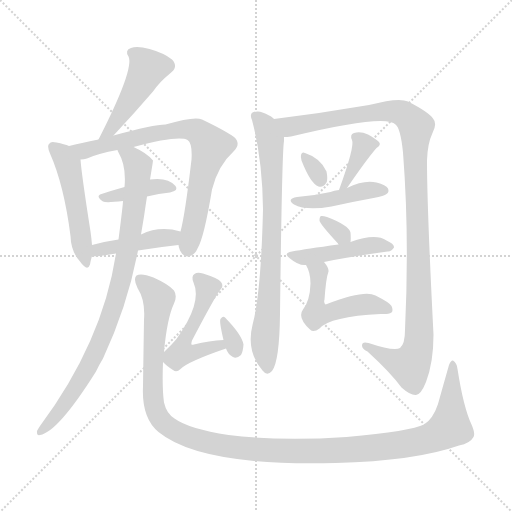
t = 0.00 s
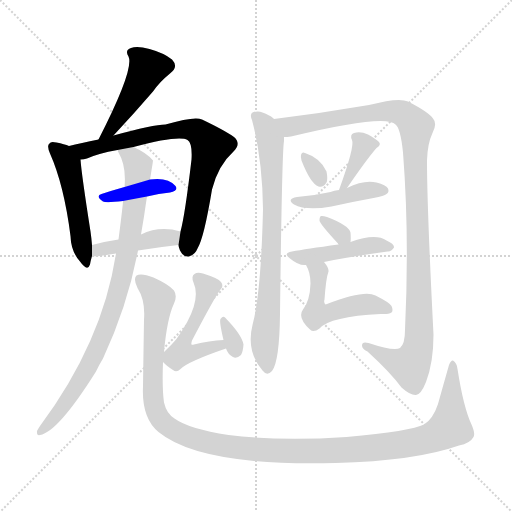
t = 2.45 s
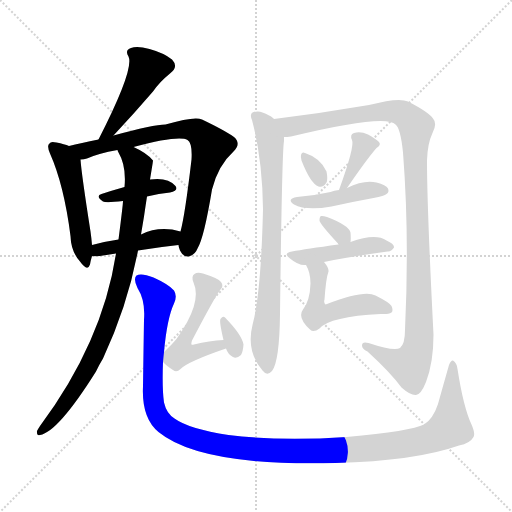
t = 4.89 s
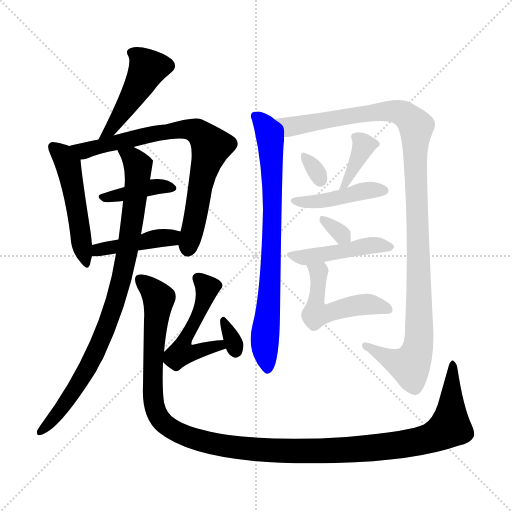
t = 7.34 s
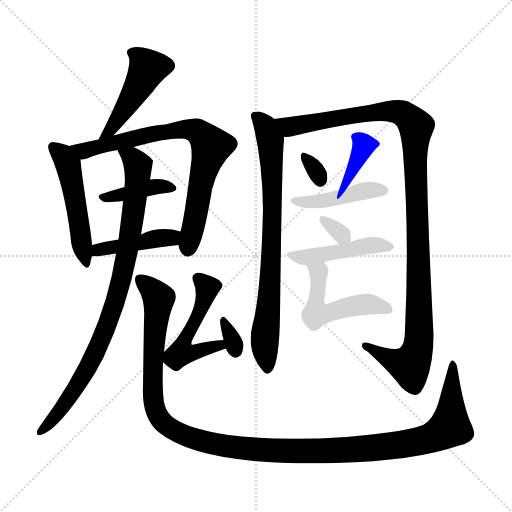
t = 9.78 s
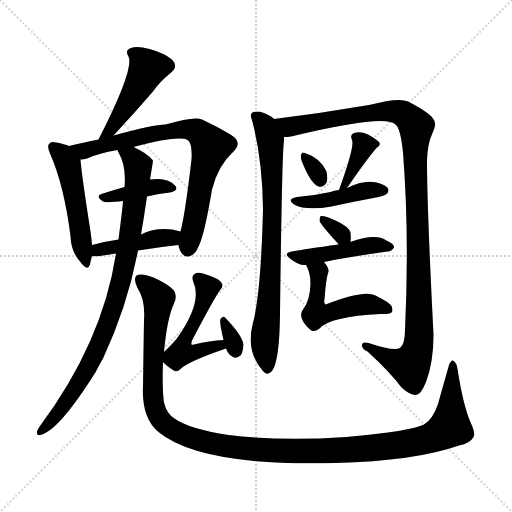
t = 12.23 s

The animated SVG that drew these frames (rendered in a browser with its animation timeline set to each time). Animation: 17 CSS @keyframes rules; one cycle of 12.23 s.

<svg version="1.1" viewBox="0 0 1024 1024" xmlns="http://www.w3.org/2000/svg">
  <g stroke="lightgray" stroke-dasharray="1,1" stroke-width="1" transform="scale(4, 4)">
    <line x1="0" y1="0" x2="256" y2="256"></line>
    <line x1="256" y1="0" x2="0" y2="256"></line>
    <line x1="128" y1="0" x2="128" y2="256"></line>
    <line x1="0" y1="128" x2="256" y2="128"></line>
  </g>
<g transform="scale(1, -1) translate(0, -900)">
   <style type="text/css">
    @keyframes keyframes0 {
      from {
       stroke: blue;
       stroke-dashoffset: 452;
       stroke-width: 128;
       }
       60% {
       animation-timing-function: step-end;
       stroke: blue;
       stroke-dashoffset: 0;
       stroke-width: 128;
       }
       to {
       stroke: black;
       stroke-width: 1024;
       }
       }
       #make-me-a-hanzi-animation-0 {
         animation: keyframes0 0.617839s both;
         animation-delay: 0.000000s;
         animation-timing-function: linear;
       }
    @keyframes keyframes1 {
      from {
       stroke: blue;
       stroke-dashoffset: 501;
       stroke-width: 128;
       }
       62% {
       animation-timing-function: step-end;
       stroke: blue;
       stroke-dashoffset: 0;
       stroke-width: 128;
       }
       to {
       stroke: black;
       stroke-width: 1024;
       }
       }
       #make-me-a-hanzi-animation-1 {
         animation: keyframes1 0.657715s both;
         animation-delay: 0.617839s;
         animation-timing-function: linear;
       }
    @keyframes keyframes2 {
      from {
       stroke: blue;
       stroke-dashoffset: 762;
       stroke-width: 128;
       }
       71% {
       animation-timing-function: step-end;
       stroke: blue;
       stroke-dashoffset: 0;
       stroke-width: 128;
       }
       to {
       stroke: black;
       stroke-width: 1024;
       }
       }
       #make-me-a-hanzi-animation-2 {
         animation: keyframes2 0.870117s both;
         animation-delay: 1.275553s;
         animation-timing-function: linear;
       }
    @keyframes keyframes3 {
      from {
       stroke: blue;
       stroke-dashoffset: 390;
       stroke-width: 128;
       }
       56% {
       animation-timing-function: step-end;
       stroke: blue;
       stroke-dashoffset: 0;
       stroke-width: 128;
       }
       to {
       stroke: black;
       stroke-width: 1024;
       }
       }
       #make-me-a-hanzi-animation-3 {
         animation: keyframes3 0.567383s both;
         animation-delay: 2.145671s;
         animation-timing-function: linear;
       }
    @keyframes keyframes4 {
      from {
       stroke: blue;
       stroke-dashoffset: 426;
       stroke-width: 128;
       }
       58% {
       animation-timing-function: step-end;
       stroke: blue;
       stroke-dashoffset: 0;
       stroke-width: 128;
       }
       to {
       stroke: black;
       stroke-width: 1024;
       }
       }
       #make-me-a-hanzi-animation-4 {
         animation: keyframes4 0.596680s both;
         animation-delay: 2.713053s;
         animation-timing-function: linear;
       }
    @keyframes keyframes5 {
      from {
       stroke: blue;
       stroke-dashoffset: 880;
       stroke-width: 128;
       }
       74% {
       animation-timing-function: step-end;
       stroke: blue;
       stroke-dashoffset: 0;
       stroke-width: 128;
       }
       to {
       stroke: black;
       stroke-width: 1024;
       }
       }
       #make-me-a-hanzi-animation-5 {
         animation: keyframes5 0.966146s both;
         animation-delay: 3.309733s;
         animation-timing-function: linear;
       }
    @keyframes keyframes6 {
      from {
       stroke: blue;
       stroke-dashoffset: 1282;
       stroke-width: 128;
       }
       81% {
       animation-timing-function: step-end;
       stroke: blue;
       stroke-dashoffset: 0;
       stroke-width: 128;
       }
       to {
       stroke: black;
       stroke-width: 1024;
       }
       }
       #make-me-a-hanzi-animation-6 {
         animation: keyframes6 1.293294s both;
         animation-delay: 4.275879s;
         animation-timing-function: linear;
       }
    @keyframes keyframes7 {
      from {
       stroke: blue;
       stroke-dashoffset: 506;
       stroke-width: 128;
       }
       62% {
       animation-timing-function: step-end;
       stroke: blue;
       stroke-dashoffset: 0;
       stroke-width: 128;
       }
       to {
       stroke: black;
       stroke-width: 1024;
       }
       }
       #make-me-a-hanzi-animation-7 {
         animation: keyframes7 0.661784s both;
         animation-delay: 5.569173s;
         animation-timing-function: linear;
       }
    @keyframes keyframes8 {
      from {
       stroke: blue;
       stroke-dashoffset: 321;
       stroke-width: 128;
       }
       51% {
       animation-timing-function: step-end;
       stroke: blue;
       stroke-dashoffset: 0;
       stroke-width: 128;
       }
       to {
       stroke: black;
       stroke-width: 1024;
       }
       }
       #make-me-a-hanzi-animation-8 {
         animation: keyframes8 0.511230s both;
         animation-delay: 6.230957s;
         animation-timing-function: linear;
       }
    @keyframes keyframes9 {
      from {
       stroke: blue;
       stroke-dashoffset: 770;
       stroke-width: 128;
       }
       71% {
       animation-timing-function: step-end;
       stroke: blue;
       stroke-dashoffset: 0;
       stroke-width: 128;
       }
       to {
       stroke: black;
       stroke-width: 1024;
       }
       }
       #make-me-a-hanzi-animation-9 {
         animation: keyframes9 0.876628s both;
         animation-delay: 6.742188s;
         animation-timing-function: linear;
       }
    @keyframes keyframes10 {
      from {
       stroke: blue;
       stroke-dashoffset: 1128;
       stroke-width: 128;
       }
       79% {
       animation-timing-function: step-end;
       stroke: blue;
       stroke-dashoffset: 0;
       stroke-width: 128;
       }
       to {
       stroke: black;
       stroke-width: 1024;
       }
       }
       #make-me-a-hanzi-animation-10 {
         animation: keyframes10 1.167969s both;
         animation-delay: 7.618815s;
         animation-timing-function: linear;
       }
    @keyframes keyframes11 {
      from {
       stroke: blue;
       stroke-dashoffset: 311;
       stroke-width: 128;
       }
       50% {
       animation-timing-function: step-end;
       stroke: blue;
       stroke-dashoffset: 0;
       stroke-width: 128;
       }
       to {
       stroke: black;
       stroke-width: 1024;
       }
       }
       #make-me-a-hanzi-animation-11 {
         animation: keyframes11 0.503092s both;
         animation-delay: 8.786784s;
         animation-timing-function: linear;
       }
    @keyframes keyframes12 {
      from {
       stroke: blue;
       stroke-dashoffset: 363;
       stroke-width: 128;
       }
       54% {
       animation-timing-function: step-end;
       stroke: blue;
       stroke-dashoffset: 0;
       stroke-width: 128;
       }
       to {
       stroke: black;
       stroke-width: 1024;
       }
       }
       #make-me-a-hanzi-animation-12 {
         animation: keyframes12 0.545410s both;
         animation-delay: 9.289876s;
         animation-timing-function: linear;
       }
    @keyframes keyframes13 {
      from {
       stroke: blue;
       stroke-dashoffset: 436;
       stroke-width: 128;
       }
       59% {
       animation-timing-function: step-end;
       stroke: blue;
       stroke-dashoffset: 0;
       stroke-width: 128;
       }
       to {
       stroke: black;
       stroke-width: 1024;
       }
       }
       #make-me-a-hanzi-animation-13 {
         animation: keyframes13 0.604818s both;
         animation-delay: 9.835286s;
         animation-timing-function: linear;
       }
    @keyframes keyframes14 {
      from {
       stroke: blue;
       stroke-dashoffset: 318;
       stroke-width: 128;
       }
       51% {
       animation-timing-function: step-end;
       stroke: blue;
       stroke-dashoffset: 0;
       stroke-width: 128;
       }
       to {
       stroke: black;
       stroke-width: 1024;
       }
       }
       #make-me-a-hanzi-animation-14 {
         animation: keyframes14 0.508789s both;
         animation-delay: 10.440104s;
         animation-timing-function: linear;
       }
    @keyframes keyframes15 {
      from {
       stroke: blue;
       stroke-dashoffset: 446;
       stroke-width: 128;
       }
       59% {
       animation-timing-function: step-end;
       stroke: blue;
       stroke-dashoffset: 0;
       stroke-width: 128;
       }
       to {
       stroke: black;
       stroke-width: 1024;
       }
       }
       #make-me-a-hanzi-animation-15 {
         animation: keyframes15 0.612956s both;
         animation-delay: 10.948893s;
         animation-timing-function: linear;
       }
    @keyframes keyframes16 {
      from {
       stroke: blue;
       stroke-dashoffset: 508;
       stroke-width: 128;
       }
       62% {
       animation-timing-function: step-end;
       stroke: blue;
       stroke-dashoffset: 0;
       stroke-width: 128;
       }
       to {
       stroke: black;
       stroke-width: 1024;
       }
       }
       #make-me-a-hanzi-animation-16 {
         animation: keyframes16 0.663411s both;
         animation-delay: 11.561849s;
         animation-timing-function: linear;
       }
</style>
<path d="M 227.0 629.0 Q 269.0 674.0 306.0 717.0 Q 319.0 736.0 340.0 753.0 Q 358.0 766.0 344.0 781.0 Q 328.0 794.0 299.0 802.0 Q 274.0 809.0 262.0 804.0 Q 249.0 800.0 257.0 787.0 Q 269.0 762.0 197.0 621.0 C 183.0 594.0 207.0 607.0 227.0 629.0 Z" fill="lightgray"></path> 
<path d="M 138.0 608.0 Q 129.0 612.0 113.0 615.0 Q 101.0 618.0 99.0 613.0 Q 93.0 609.0 100.0 593.0 Q 128.0 530.0 141.0 428.0 Q 142.0 397.0 160.0 377.0 Q 175.0 356.0 180.0 371.0 Q 181.0 378.0 184.0 388.0 L 184.0 410.0 Q 183.0 423.0 181.0 437.0 Q 163.0 552.0 161.0 581.0 C 159.0 600.0 159.0 600.0 138.0 608.0 Z" fill="lightgray"></path> 
<path d="M 357.0 410.0 Q 357.0 406.0 360.0 399.0 Q 366.0 386.0 377.0 387.0 Q 390.0 390.0 395.0 403.0 Q 408.0 424.0 424.0 521.0 Q 436.0 569.0 467.0 597.0 Q 483.0 613.0 468.0 626.0 Q 450.0 639.0 404.0 661.0 Q 389.0 668.0 331.0 651.0 Q 307.0 651.0 227.0 629.0 L 197.0 621.0 Q 161.0 614.0 138.0 608.0 C 109.0 601.0 132.0 575.0 161.0 581.0 Q 168.0 581.0 174.0 583.0 Q 196.0 593.0 235.0 600.0 L 267.0 606.0 Q 357.0 630.0 375.0 620.0 Q 385.0 614.0 383.0 581.0 Q 370.0 470.0 361.0 437.0 L 357.0 410.0 Z" fill="lightgray"></path> 
<path d="M 294.0 507.0 Q 318.0 513.0 340.0 515.0 Q 358.0 519.0 351.0 528.0 Q 336.0 546.0 300.0 541.0 L 249.0 526.0 Q 224.0 519.0 203.0 512.0 Q 190.0 508.0 206.0 497.0 Q 212.0 494.0 246.0 498.0 L 294.0 507.0 Z" fill="lightgray"></path> 
<path d="M 276.0 399.0 Q 319.0 406.0 357.0 410.0 C 387.0 413.0 390.0 429.0 361.0 437.0 Q 319.0 449.0 282.0 431.0 L 237.0 421.0 Q 209.0 417.0 184.0 410.0 C 155.0 402.0 154.0 390.0 184.0 388.0 Q 188.0 387.0 200.0 388.0 Q 216.0 391.0 232.0 393.0 L 276.0 399.0 Z" fill="lightgray"></path> 
<path d="M 232.0 393.0 Q 205.0 216.0 80.0 48.0 Q 76.0 42.0 74.0 38.0 Q 73.0 28.0 80.0 30.0 Q 116.0 36.0 192.0 157.0 Q 198.0 170.0 206.0 183.0 Q 255.0 288.0 276.0 399.0 L 282.0 431.0 Q 285.0 449.0 288.0 467.0 Q 291.0 488.0 294.0 507.0 L 300.0 541.0 Q 306.0 577.0 306.0 579.0 Q 294.0 594.0 267.0 606.0 C 240.0 620.0 223.0 627.0 235.0 600.0 Q 235.0 599.0 237.0 595.0 Q 253.0 568.0 249.0 526.0 L 246.0 498.0 Q 246.0 491.0 237.0 421.0 L 232.0 393.0 Z" fill="lightgray"></path> 
<path d="M 317.0 36.0 Q 401.0 -33.0 671.0 -26.0 Q 830.0 -22.0 918.0 9.0 Q 940.0 13.0 947.0 26.0 Q 951.0 33.0 943.0 51.0 Q 927.0 85.0 915.0 162.0 Q 914.0 174.0 906.0 179.0 Q 902.0 180.0 898.0 170.0 Q 886.0 128.0 876.0 92.0 Q 866.0 62.0 848.0 51.0 Q 823.0 38.0 693.0 26.0 Q 560.0 17.0 457.0 30.0 Q 378.0 42.0 349.0 63.0 Q 333.0 73.0 328.0 95.0 Q 324.0 123.0 326.0 176.0 L 328.0 196.0 Q 334.0 263.0 348.0 293.0 Q 355.0 308.0 348.0 319.0 Q 338.0 331.0 307.0 345.0 Q 282.0 355.0 273.0 349.0 Q 266.0 342.0 275.0 324.0 Q 291.0 299.0 288.0 261.0 Q 287.0 198.0 286.0 127.0 Q 283.0 64.0 317.0 36.0 Z" fill="lightgray"></path> 
<path d="M 326.0 176.0 Q 332.0 169.0 346.0 160.0 Q 353.0 154.0 361.0 162.0 Q 376.0 177.0 452.0 203.0 C 480.0 213.0 477.0 222.0 447.0 220.0 Q 419.0 219.0 388.0 211.0 Q 384.0 210.0 383.0 211.0 Q 382.0 212.0 384.0 219.0 Q 430.0 307.0 441.0 321.0 Q 448.0 328.0 442.0 336.0 Q 438.0 343.0 406.0 353.0 Q 394.0 356.0 389.0 352.0 Q 382.0 348.0 387.0 335.0 Q 405.0 295.0 353.0 222.0 Q 343.0 210.0 328.0 196.0 C 317.0 185.0 317.0 185.0 326.0 176.0 Z" fill="lightgray"></path> 
<path d="M 452.0 203.0 Q 456.0 191.0 466.0 186.0 Q 473.0 182.0 482.0 190.0 Q 486.0 197.0 487.0 211.0 Q 484.0 230.0 450.0 265.0 Q 446.0 269.0 441.0 262.0 Q 438.0 258.0 447.0 220.0 L 452.0 203.0 Z" fill="lightgray"></path> 
<path d="M 548.0 662.0 Q 547.0 663.0 546.0 664.0 Q 539.0 670.0 525.0 675.0 Q 516.0 679.0 505.0 675.0 Q 499.0 671.0 504.0 660.0 Q 525.0 581.0 526.0 481.0 Q 522.0 313.0 505.0 250.0 Q 492.0 198.0 525.0 159.0 Q 534.0 147.0 544.0 158.0 Q 559.0 177.0 560.0 273.0 Q 564.0 597.0 568.0 618.0 Q 568.0 622.0 568.0 626.0 C 569.0 648.0 569.0 648.0 548.0 662.0 Z" fill="lightgray"></path> 
<path d="M 568.0 626.0 Q 574.0 626.0 582.0 627.0 Q 772.0 673.0 791.0 651.0 Q 801.0 644.0 806.0 595.0 Q 819.0 429.0 810.0 240.0 Q 810.0 212.0 800.0 204.0 Q 788.0 197.0 737.0 214.0 Q 724.0 218.0 724.0 209.0 Q 724.0 202.0 735.0 197.0 Q 781.0 155.0 803.0 125.0 Q 821.0 109.0 832.0 110.0 Q 842.0 111.0 852.0 136.0 Q 867.0 175.0 867.0 231.0 Q 854.0 484.0 854.0 579.0 Q 855.0 613.0 865.0 634.0 Q 875.0 653.0 866.0 663.0 Q 857.0 676.0 816.0 697.0 Q 798.0 706.0 738.0 690.0 Q 645.0 674.0 548.0 662.0 C 518.0 658.0 538.0 621.0 568.0 626.0 Z" fill="lightgray"></path> 
<path d="M 603.0 579.0 Q 621.0 533.0 637.0 527.0 Q 646.0 524.0 653.0 535.0 Q 656.0 542.0 653.0 557.0 Q 641.0 584.0 610.0 594.0 Q 604.0 597.0 602.0 590.0 Q 601.0 586.0 603.0 579.0 Z" fill="lightgray"></path> 
<path d="M 694.0 524.0 Q 733.0 581.0 753.0 604.0 Q 763.0 610.0 758.0 616.0 Q 751.0 623.0 736.0 631.0 Q 721.0 638.0 708.0 634.0 Q 699.0 631.0 704.0 620.0 Q 710.0 608.0 678.0 520.0 C 668.0 492.0 677.0 499.0 694.0 524.0 Z" fill="lightgray"></path> 
<path d="M 678.0 520.0 Q 668.0 519.0 661.0 516.0 Q 630.0 509.0 594.0 506.0 Q 572.0 502.0 588.0 491.0 Q 612.0 478.0 663.0 487.0 Q 703.0 496.0 747.0 504.0 Q 769.0 508.0 773.0 512.0 Q 779.0 516.0 776.0 523.0 Q 772.0 530.0 753.0 535.0 Q 728.0 541.0 694.0 524.0 L 678.0 520.0 Z" fill="lightgray"></path> 
<path d="M 701.0 416.0 Q 702.0 423.0 701.0 435.0 Q 697.0 450.0 654.0 466.0 Q 645.0 469.0 642.0 468.0 Q 639.0 467.0 639.0 459.0 Q 639.0 453.0 676.0 413.0 Q 676.0 412.0 677.0 411.0 C 692.0 385.0 698.0 386.0 701.0 416.0 Z" fill="lightgray"></path> 
<path d="M 648.0 376.0 Q 696.0 386.0 775.0 397.0 Q 782.0 396.0 788.0 405.0 Q 789.0 412.0 773.0 419.0 Q 751.0 434.0 701.0 416.0 L 677.0 411.0 Q 611.0 402.0 584.0 397.0 Q 565.0 394.0 580.0 383.0 Q 598.0 368.0 612.0 370.0 L 648.0 376.0 Z" fill="lightgray"></path> 
<path d="M 612.0 370.0 Q 621.0 355.0 621.0 333.0 Q 620.0 299.0 606.0 281.0 Q 594.0 265.0 620.0 241.0 Q 627.0 234.0 639.0 243.0 Q 660.0 267.0 761.0 272.0 Q 777.0 271.0 783.0 275.0 Q 787.0 279.0 783.0 288.0 Q 779.0 295.0 751.0 309.0 Q 729.0 321.0 654.0 292.0 L 651.0 291.0 Q 647.0 294.0 649.0 301.0 Q 652.0 344.0 657.0 357.0 Q 658.0 364.0 648.0 376.0 C 630.0 400.0 599.0 397.0 612.0 370.0 Z" fill="lightgray"></path> 
      <clipPath id="make-me-a-hanzi-clip-0">
      <path d="M 227.0 629.0 Q 269.0 674.0 306.0 717.0 Q 319.0 736.0 340.0 753.0 Q 358.0 766.0 344.0 781.0 Q 328.0 794.0 299.0 802.0 Q 274.0 809.0 262.0 804.0 Q 249.0 800.0 257.0 787.0 Q 269.0 762.0 197.0 621.0 C 183.0 594.0 207.0 607.0 227.0 629.0 Z" fill="lightgray"></path>
      </clipPath>
      <path clip-path="url(#make-me-a-hanzi-clip-0)" d="M 263.0 794.0 L 277.0 788.0 L 296.0 764.0 L 257.0 693.0 L 217.0 636.0 " fill="none" id="make-me-a-hanzi-animation-0" stroke-dasharray="324 648" stroke-linecap="round"></path>

      <clipPath id="make-me-a-hanzi-clip-1">
      <path d="M 138.0 608.0 Q 129.0 612.0 113.0 615.0 Q 101.0 618.0 99.0 613.0 Q 93.0 609.0 100.0 593.0 Q 128.0 530.0 141.0 428.0 Q 142.0 397.0 160.0 377.0 Q 175.0 356.0 180.0 371.0 Q 181.0 378.0 184.0 388.0 L 184.0 410.0 Q 183.0 423.0 181.0 437.0 Q 163.0 552.0 161.0 581.0 C 159.0 600.0 159.0 600.0 138.0 608.0 Z" fill="lightgray"></path>
      </clipPath>
      <path clip-path="url(#make-me-a-hanzi-clip-1)" d="M 107.0 606.0 L 126.0 590.0 L 137.0 568.0 L 170.0 375.0 " fill="none" id="make-me-a-hanzi-animation-1" stroke-dasharray="373 746" stroke-linecap="round"></path>

      <clipPath id="make-me-a-hanzi-clip-2">
      <path d="M 357.0 410.0 Q 357.0 406.0 360.0 399.0 Q 366.0 386.0 377.0 387.0 Q 390.0 390.0 395.0 403.0 Q 408.0 424.0 424.0 521.0 Q 436.0 569.0 467.0 597.0 Q 483.0 613.0 468.0 626.0 Q 450.0 639.0 404.0 661.0 Q 389.0 668.0 331.0 651.0 Q 307.0 651.0 227.0 629.0 L 197.0 621.0 Q 161.0 614.0 138.0 608.0 C 109.0 601.0 132.0 575.0 161.0 581.0 Q 168.0 581.0 174.0 583.0 Q 196.0 593.0 235.0 600.0 L 267.0 606.0 Q 357.0 630.0 375.0 620.0 Q 385.0 614.0 383.0 581.0 Q 370.0 470.0 361.0 437.0 L 357.0 410.0 Z" fill="lightgray"></path>
      </clipPath>
      <path clip-path="url(#make-me-a-hanzi-clip-2)" d="M 145.0 606.0 L 168.0 598.0 L 345.0 640.0 L 381.0 641.0 L 401.0 633.0 L 422.0 606.0 L 404.0 547.0 L 376.0 403.0 " fill="none" id="make-me-a-hanzi-animation-2" stroke-dasharray="634 1268" stroke-linecap="round"></path>

      <clipPath id="make-me-a-hanzi-clip-3">
      <path d="M 294.0 507.0 Q 318.0 513.0 340.0 515.0 Q 358.0 519.0 351.0 528.0 Q 336.0 546.0 300.0 541.0 L 249.0 526.0 Q 224.0 519.0 203.0 512.0 Q 190.0 508.0 206.0 497.0 Q 212.0 494.0 246.0 498.0 L 294.0 507.0 Z" fill="lightgray"></path>
      </clipPath>
      <path clip-path="url(#make-me-a-hanzi-clip-3)" d="M 211.0 506.0 L 309.0 527.0 L 343.0 523.0 " fill="none" id="make-me-a-hanzi-animation-3" stroke-dasharray="262 524" stroke-linecap="round"></path>

      <clipPath id="make-me-a-hanzi-clip-4">
      <path d="M 276.0 399.0 Q 319.0 406.0 357.0 410.0 C 387.0 413.0 390.0 429.0 361.0 437.0 Q 319.0 449.0 282.0 431.0 L 237.0 421.0 Q 209.0 417.0 184.0 410.0 C 155.0 402.0 154.0 390.0 184.0 388.0 Q 188.0 387.0 200.0 388.0 Q 216.0 391.0 232.0 393.0 L 276.0 399.0 Z" fill="lightgray"></path>
      </clipPath>
      <path clip-path="url(#make-me-a-hanzi-clip-4)" d="M 187.0 394.0 L 219.0 405.0 L 343.0 425.0 L 351.0 432.0 " fill="none" id="make-me-a-hanzi-animation-4" stroke-dasharray="298 596" stroke-linecap="round"></path>

      <clipPath id="make-me-a-hanzi-clip-5">
      <path d="M 232.0 393.0 Q 205.0 216.0 80.0 48.0 Q 76.0 42.0 74.0 38.0 Q 73.0 28.0 80.0 30.0 Q 116.0 36.0 192.0 157.0 Q 198.0 170.0 206.0 183.0 Q 255.0 288.0 276.0 399.0 L 282.0 431.0 Q 285.0 449.0 288.0 467.0 Q 291.0 488.0 294.0 507.0 L 300.0 541.0 Q 306.0 577.0 306.0 579.0 Q 294.0 594.0 267.0 606.0 C 240.0 620.0 223.0 627.0 235.0 600.0 Q 235.0 599.0 237.0 595.0 Q 253.0 568.0 249.0 526.0 L 246.0 498.0 Q 246.0 491.0 237.0 421.0 L 232.0 393.0 Z" fill="lightgray"></path>
      </clipPath>
      <path clip-path="url(#make-me-a-hanzi-clip-5)" d="M 241.0 599.0 L 266.0 583.0 L 276.0 555.0 L 254.0 396.0 L 226.0 281.0 L 172.0 155.0 L 126.0 86.0 L 82.0 37.0 " fill="none" id="make-me-a-hanzi-animation-5" stroke-dasharray="752 1504" stroke-linecap="round"></path>

      <clipPath id="make-me-a-hanzi-clip-6">
      <path d="M 317.0 36.0 Q 401.0 -33.0 671.0 -26.0 Q 830.0 -22.0 918.0 9.0 Q 940.0 13.0 947.0 26.0 Q 951.0 33.0 943.0 51.0 Q 927.0 85.0 915.0 162.0 Q 914.0 174.0 906.0 179.0 Q 902.0 180.0 898.0 170.0 Q 886.0 128.0 876.0 92.0 Q 866.0 62.0 848.0 51.0 Q 823.0 38.0 693.0 26.0 Q 560.0 17.0 457.0 30.0 Q 378.0 42.0 349.0 63.0 Q 333.0 73.0 328.0 95.0 Q 324.0 123.0 326.0 176.0 L 328.0 196.0 Q 334.0 263.0 348.0 293.0 Q 355.0 308.0 348.0 319.0 Q 338.0 331.0 307.0 345.0 Q 282.0 355.0 273.0 349.0 Q 266.0 342.0 275.0 324.0 Q 291.0 299.0 288.0 261.0 Q 287.0 198.0 286.0 127.0 Q 283.0 64.0 317.0 36.0 Z" fill="lightgray"></path>
      </clipPath>
      <path clip-path="url(#make-me-a-hanzi-clip-6)" d="M 279.0 342.0 L 304.0 321.0 L 317.0 300.0 L 306.0 181.0 L 305.0 118.0 L 311.0 79.0 L 333.0 49.0 L 398.0 19.0 L 483.0 3.0 L 636.0 -3.0 L 769.0 6.0 L 857.0 22.0 L 900.0 46.0 L 905.0 172.0 " fill="none" id="make-me-a-hanzi-animation-6" stroke-dasharray="1154 2308" stroke-linecap="round"></path>

      <clipPath id="make-me-a-hanzi-clip-7">
      <path d="M 326.0 176.0 Q 332.0 169.0 346.0 160.0 Q 353.0 154.0 361.0 162.0 Q 376.0 177.0 452.0 203.0 C 480.0 213.0 477.0 222.0 447.0 220.0 Q 419.0 219.0 388.0 211.0 Q 384.0 210.0 383.0 211.0 Q 382.0 212.0 384.0 219.0 Q 430.0 307.0 441.0 321.0 Q 448.0 328.0 442.0 336.0 Q 438.0 343.0 406.0 353.0 Q 394.0 356.0 389.0 352.0 Q 382.0 348.0 387.0 335.0 Q 405.0 295.0 353.0 222.0 Q 343.0 210.0 328.0 196.0 C 317.0 185.0 317.0 185.0 326.0 176.0 Z" fill="lightgray"></path>
      </clipPath>
      <path clip-path="url(#make-me-a-hanzi-clip-7)" d="M 396.0 343.0 L 415.0 325.0 L 413.0 315.0 L 390.0 254.0 L 369.0 224.0 L 363.0 195.0 L 386.0 194.0 L 437.0 207.0 L 440.0 213.0 " fill="none" id="make-me-a-hanzi-animation-7" stroke-dasharray="378 756" stroke-linecap="round"></path>

      <clipPath id="make-me-a-hanzi-clip-8">
      <path d="M 452.0 203.0 Q 456.0 191.0 466.0 186.0 Q 473.0 182.0 482.0 190.0 Q 486.0 197.0 487.0 211.0 Q 484.0 230.0 450.0 265.0 Q 446.0 269.0 441.0 262.0 Q 438.0 258.0 447.0 220.0 L 452.0 203.0 Z" fill="lightgray"></path>
      </clipPath>
      <path clip-path="url(#make-me-a-hanzi-clip-8)" d="M 447.0 258.0 L 471.0 198.0 " fill="none" id="make-me-a-hanzi-animation-8" stroke-dasharray="193 386" stroke-linecap="round"></path>

      <clipPath id="make-me-a-hanzi-clip-9">
      <path d="M 548.0 662.0 Q 547.0 663.0 546.0 664.0 Q 539.0 670.0 525.0 675.0 Q 516.0 679.0 505.0 675.0 Q 499.0 671.0 504.0 660.0 Q 525.0 581.0 526.0 481.0 Q 522.0 313.0 505.0 250.0 Q 492.0 198.0 525.0 159.0 Q 534.0 147.0 544.0 158.0 Q 559.0 177.0 560.0 273.0 Q 564.0 597.0 568.0 618.0 Q 568.0 622.0 568.0 626.0 C 569.0 648.0 569.0 648.0 548.0 662.0 Z" fill="lightgray"></path>
      </clipPath>
      <path clip-path="url(#make-me-a-hanzi-clip-9)" d="M 512.0 667.0 L 530.0 649.0 L 541.0 616.0 L 543.0 580.0 L 545.0 416.0 L 539.0 288.0 L 529.0 213.0 L 535.0 163.0 " fill="none" id="make-me-a-hanzi-animation-9" stroke-dasharray="642 1284" stroke-linecap="round"></path>

      <clipPath id="make-me-a-hanzi-clip-10">
      <path d="M 568.0 626.0 Q 574.0 626.0 582.0 627.0 Q 772.0 673.0 791.0 651.0 Q 801.0 644.0 806.0 595.0 Q 819.0 429.0 810.0 240.0 Q 810.0 212.0 800.0 204.0 Q 788.0 197.0 737.0 214.0 Q 724.0 218.0 724.0 209.0 Q 724.0 202.0 735.0 197.0 Q 781.0 155.0 803.0 125.0 Q 821.0 109.0 832.0 110.0 Q 842.0 111.0 852.0 136.0 Q 867.0 175.0 867.0 231.0 Q 854.0 484.0 854.0 579.0 Q 855.0 613.0 865.0 634.0 Q 875.0 653.0 866.0 663.0 Q 857.0 676.0 816.0 697.0 Q 798.0 706.0 738.0 690.0 Q 645.0 674.0 548.0 662.0 C 518.0 658.0 538.0 621.0 568.0 626.0 Z" fill="lightgray"></path>
      </clipPath>
      <path clip-path="url(#make-me-a-hanzi-clip-10)" d="M 556.0 659.0 L 579.0 646.0 L 591.0 646.0 L 690.0 667.0 L 789.0 678.0 L 813.0 669.0 L 832.0 647.0 L 839.0 306.0 L 834.0 197.0 L 820.0 169.0 L 778.0 182.0 L 732.0 208.0 " fill="none" id="make-me-a-hanzi-animation-10" stroke-dasharray="1000 2000" stroke-linecap="round"></path>

      <clipPath id="make-me-a-hanzi-clip-11">
      <path d="M 603.0 579.0 Q 621.0 533.0 637.0 527.0 Q 646.0 524.0 653.0 535.0 Q 656.0 542.0 653.0 557.0 Q 641.0 584.0 610.0 594.0 Q 604.0 597.0 602.0 590.0 Q 601.0 586.0 603.0 579.0 Z" fill="lightgray"></path>
      </clipPath>
      <path clip-path="url(#make-me-a-hanzi-clip-11)" d="M 609.0 585.0 L 641.0 540.0 " fill="none" id="make-me-a-hanzi-animation-11" stroke-dasharray="183 366" stroke-linecap="round"></path>

      <clipPath id="make-me-a-hanzi-clip-12">
      <path d="M 694.0 524.0 Q 733.0 581.0 753.0 604.0 Q 763.0 610.0 758.0 616.0 Q 751.0 623.0 736.0 631.0 Q 721.0 638.0 708.0 634.0 Q 699.0 631.0 704.0 620.0 Q 710.0 608.0 678.0 520.0 C 668.0 492.0 677.0 499.0 694.0 524.0 Z" fill="lightgray"></path>
      </clipPath>
      <path clip-path="url(#make-me-a-hanzi-clip-12)" d="M 748.0 613.0 L 727.0 606.0 L 694.0 535.0 L 688.0 533.0 " fill="none" id="make-me-a-hanzi-animation-12" stroke-dasharray="235 470" stroke-linecap="round"></path>

      <clipPath id="make-me-a-hanzi-clip-13">
      <path d="M 678.0 520.0 Q 668.0 519.0 661.0 516.0 Q 630.0 509.0 594.0 506.0 Q 572.0 502.0 588.0 491.0 Q 612.0 478.0 663.0 487.0 Q 703.0 496.0 747.0 504.0 Q 769.0 508.0 773.0 512.0 Q 779.0 516.0 776.0 523.0 Q 772.0 530.0 753.0 535.0 Q 728.0 541.0 694.0 524.0 L 678.0 520.0 Z" fill="lightgray"></path>
      </clipPath>
      <path clip-path="url(#make-me-a-hanzi-clip-13)" d="M 590.0 499.0 L 652.0 498.0 L 722.0 517.0 L 767.0 520.0 " fill="none" id="make-me-a-hanzi-animation-13" stroke-dasharray="308 616" stroke-linecap="round"></path>

      <clipPath id="make-me-a-hanzi-clip-14">
      <path d="M 701.0 416.0 Q 702.0 423.0 701.0 435.0 Q 697.0 450.0 654.0 466.0 Q 645.0 469.0 642.0 468.0 Q 639.0 467.0 639.0 459.0 Q 639.0 453.0 676.0 413.0 Q 676.0 412.0 677.0 411.0 C 692.0 385.0 698.0 386.0 701.0 416.0 Z" fill="lightgray"></path>
      </clipPath>
      <path clip-path="url(#make-me-a-hanzi-clip-14)" d="M 647.0 461.0 L 694.0 421.0 " fill="none" id="make-me-a-hanzi-animation-14" stroke-dasharray="190 380" stroke-linecap="round"></path>

      <clipPath id="make-me-a-hanzi-clip-15">
      <path d="M 648.0 376.0 Q 696.0 386.0 775.0 397.0 Q 782.0 396.0 788.0 405.0 Q 789.0 412.0 773.0 419.0 Q 751.0 434.0 701.0 416.0 L 677.0 411.0 Q 611.0 402.0 584.0 397.0 Q 565.0 394.0 580.0 383.0 Q 598.0 368.0 612.0 370.0 L 648.0 376.0 Z" fill="lightgray"></path>
      </clipPath>
      <path clip-path="url(#make-me-a-hanzi-clip-15)" d="M 591.0 387.0 L 608.0 385.0 L 744.0 409.0 L 779.0 405.0 " fill="none" id="make-me-a-hanzi-animation-15" stroke-dasharray="318 636" stroke-linecap="round"></path>

      <clipPath id="make-me-a-hanzi-clip-16">
      <path d="M 612.0 370.0 Q 621.0 355.0 621.0 333.0 Q 620.0 299.0 606.0 281.0 Q 594.0 265.0 620.0 241.0 Q 627.0 234.0 639.0 243.0 Q 660.0 267.0 761.0 272.0 Q 777.0 271.0 783.0 275.0 Q 787.0 279.0 783.0 288.0 Q 779.0 295.0 751.0 309.0 Q 729.0 321.0 654.0 292.0 L 651.0 291.0 Q 647.0 294.0 649.0 301.0 Q 652.0 344.0 657.0 357.0 Q 658.0 364.0 648.0 376.0 C 630.0 400.0 599.0 397.0 612.0 370.0 Z" fill="lightgray"></path>
      </clipPath>
      <path clip-path="url(#make-me-a-hanzi-clip-16)" d="M 619.0 367.0 L 637.0 355.0 L 632.0 272.0 L 737.0 292.0 L 776.0 282.0 " fill="none" id="make-me-a-hanzi-animation-16" stroke-dasharray="380 760" stroke-linecap="round"></path>

</g>
</svg>
